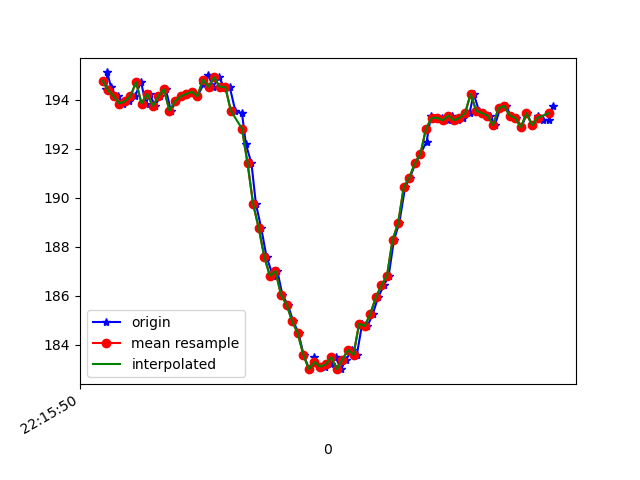

Values plotted in this chart, from the file beside it:
1617747350293, 442986968770708, 194.4336, -250.78125, -71.58203
1617747350297, 442986988029651, 195.1, -251, -71.58
1617747350310, 442987006952859, 194.5, -250.8, -71.39
1617747350316, 442987026150759, 194.2, -251.2, -71.58
1617747350336, 442987045196053, 194.1, -251, -71.88
1617747350354, 442987064332911, 193.8, -252.2, -71.78
1617747350374, 442987083408726, 193.9, -251.8, -71.58
1617747350396, 442987102392977, 194.1, -251.5, -71.78
1617747350418, 442987121682441, 194.7, -251.7, -72.85
1617747350435, 442987140697213, 193.8, -252.4, -72.07
1617747350449, 442987159742507, 194.2, -252.1, -72.85
1617747350468, 442987178757279, 193.8, -252.2, -72.56
1617747350487, 442987197680487, 194.1, -251.8, -72.17
1617747350507, 442987216725781, 194.4, -251.5, -72.27
1617747350525, 442987235710032, 193.6, -252, -72.75
1617747350544, 442987254755325, 193.9, -252.3, -73.24
1617747350565, 442987273831140, 194.1, -251.8, -71.88
1617747350584, 442987292845913, 194.2, -251.3, -71.48
1617747350601, 442987311921728, 194.3, -251.5, -71.19
1617747350620, 442987330936500, 194.1, -251.4, -71.09
1617747350642, 442987349951272, 194.6, -250.4, -71.39
1617747350658, 442987369027087, 195, -249.5, -71.19
1617747350677, 442987387980817, 194.5, -247.9, -70.31
1617747350697, 442987406995589, 194.9, -244.4, -67.97
1617747350716, 442987425979840, 194.5, -238.5, -64.75
1617747350736, 442987445055655, 194.5, -231.9, -60.25
1617747350756, 442987464131470, 193.6, -226.5, -53.71
1617747350780, 442987483298849, 193.5, -222.6, -47.36
1617747350794, 442987502496749, 192.2, -220.1, -41.8
1617747350814, 442987521481000, 191.4, -217.7, -35.35
1617747350830, 442987540556815, 189.7, -217.5, -31.84
1617747350849, 442987559754715, 188.8, -217.3, -27.73
1617747350868, 442987578677923, 187.6, -217.4, -27.64
1617747350891, 442987597723217, 186.8, -217.4, -26.56
1617747350907, 442987616951638, 187, -217.2, -26.86
1617747350925, 442987635996932, 186, -217.7, -24.8
1617747350944, 442987655072747, 185.6, -218.2, -23.54
1617747350964, 442987674118041, 185, -218.1, -23.14
1617747350983, 442987693193856, 184.5, -218, -22.46
1617747351001, 442987712208628, 183.6, -219.3, -22.75
1617747351021, 442987731253921, 183, -219.6, -23.14
1617747351040, 442987750299215, 183.5, -219.3, -23.54
1617747351058, 442987769313987, 183.1, -218.8, -24.22
1617747351078, 442987788267717, 183.1, -218.9, -24.9
1617747351098, 442987807313011, 183.2, -219.1, -27.15
1617747351116, 442987826358304, 183.5, -218.7, -28.32
1617747351135, 442987845373077, 183, -219.1, -30.08
1617747351154, 442987864418370, 183.4, -219.7, -32.81
1617747351173, 442987883463664, 183.8, -220.9, -36.04
1617747351192, 442987902570000, 183.6, -222, -40.23
1617747351211, 442987921523730, 184.9, -223, -44.24
1617747351230, 442987940569023, 184.8, -225.2, -48.05
1617747351249, 442987959644838, 185.3, -228.3, -53.03
1617747351268, 442987978659611, 185.9, -232, -58.2
1617747351289, 442987997765947, 186.4, -236.1, -62.01
1617747351306, 442988016780719, 186.8, -241.5, -66.99
1617747351325, 442988035856534, 188.3, -246.9, -69.14
1617747351344, 442988054779743, 189, -251.3, -70.9
1617747351365, 442988073825036, 190.4, -253.7, -71.88
1617747351382, 442988092809287, 190.8, -254.7, -72.95
1617747351402, 442988111915623, 191.4, -254.1, -71.39
... 26 more rows
